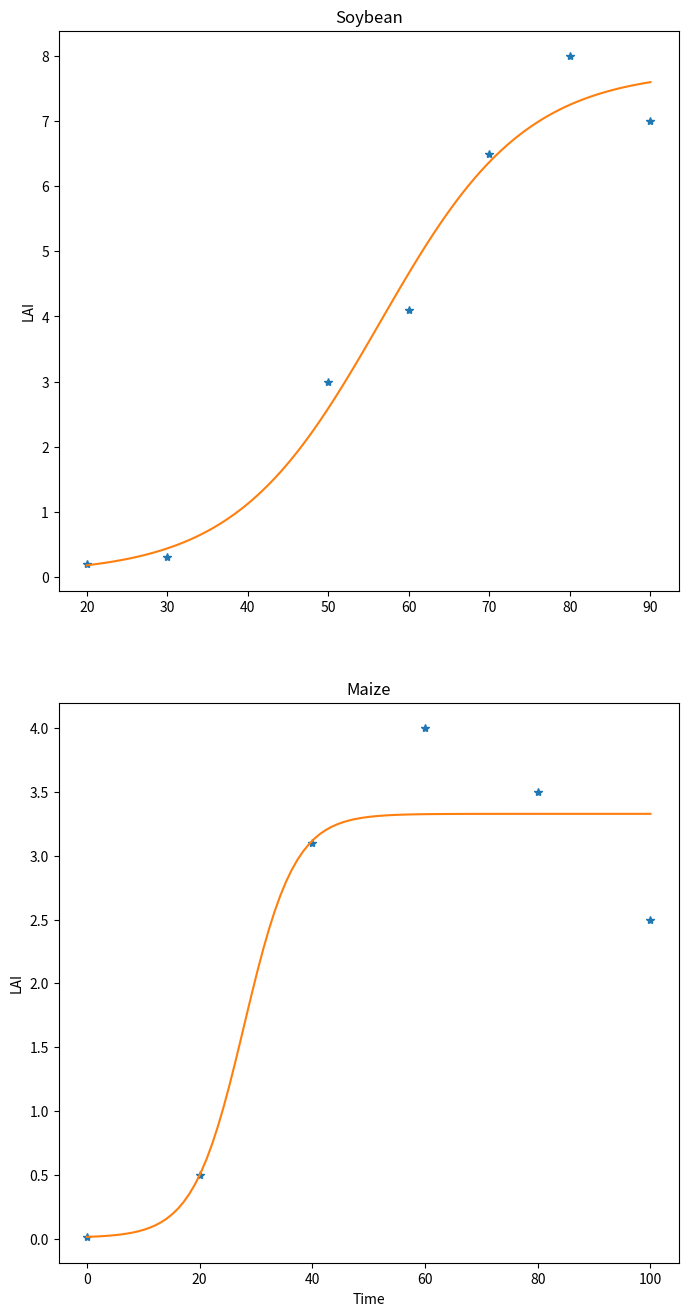

The matplotlib source for this figure:
import numpy as np
from scipy.optimize import curve_fit
import matplotlib.pyplot as plt


def sigmoid(x, L , x0, k, b):
    y = L / (1 + np.exp(-k * (x - x0))) + b
    return (y)


times_soybean = [20., 30, 50, 60, 70, 80, 90 ]
lai_soybean = [0.2, 0.3, 3., 4.1, 6.5, 8., 7. ]  # Priscila et al. (2013)

times_maize = [0., 20, 40, 60, 80, 100]
lai_maize = [0.01, 0.5, 3.1, 4., 3.5, 2.5 ]  # Boedhram et al. (2001)

p0_soy = [max(lai_soybean), np.median(times_soybean), 1, min(lai_soybean)]  # this is an mandatory initial guess
p0_maize = [max(lai_maize), np.median(times_maize), 1, min(lai_maize)]

popt1, pcov = curve_fit(sigmoid, times_soybean, lai_soybean, p0_soy, method = 'dogbox')
popt2, pcov = curve_fit(sigmoid, times_maize, lai_maize, p0_maize, method = 'dogbox')

x1_ = np.linspace(np.min(times_soybean), np.max(times_soybean), 100)
y1_ = np.array([sigmoid(x, popt1[0], popt1[1], popt1[2], popt1[3]) for x in x1_])

x2_ = np.linspace(np.min(times_maize), np.max(times_maize), 100)
y2_ = np.array([sigmoid(x, popt2[0], popt2[1], popt2[2], popt2[3]) for x in x2_])

fig, ax = plt.subplots(2, 1, figsize = (8, 16))

ax[0].plot(times_soybean, lai_soybean, "*")
ax[0].plot(x1_, y1_)
ax[0].set_title("Soybean")
# ax[0].xlabel("Time")
ax[0].set_ylabel("LAI")

ax[1].plot(times_maize, lai_maize, "*")
ax[1].set_title("Maize")
ax[1].plot(x2_, y2_)
ax[1].set_xlabel("Time")
ax[1].set_ylabel("LAI")
plt.show()

print("soybean")
print(popt1)

print("maize")
print(popt2)
